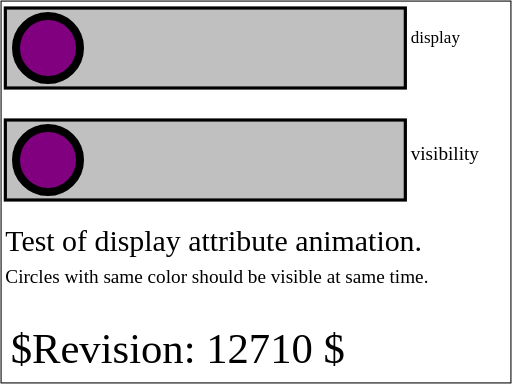
t = 0.00 s
t = 1.50 s: frame unchanged from t = 0.00 s, image omitted
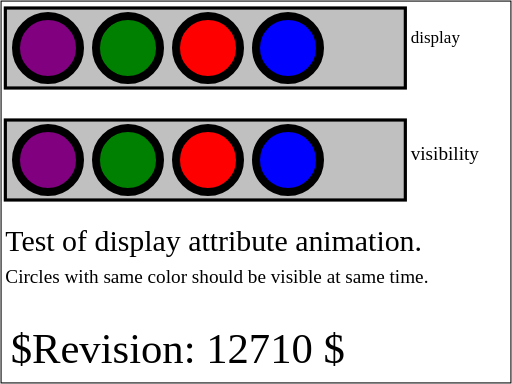
t = 3.00 s
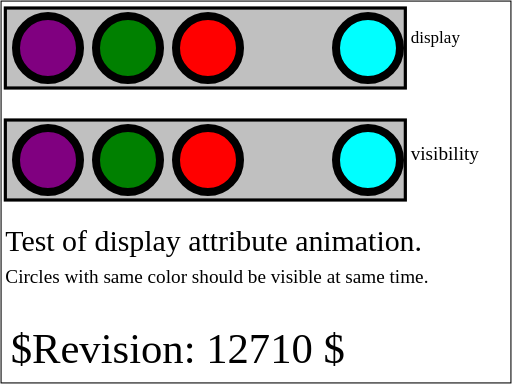
t = 4.75 s
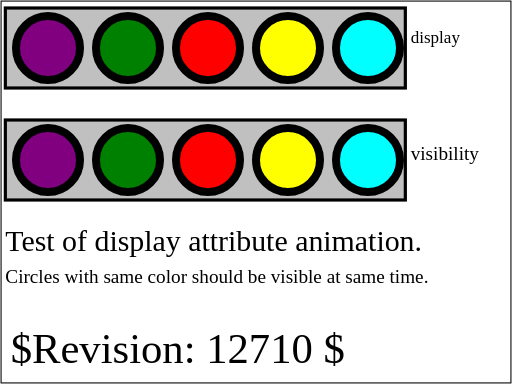
t = 6.50 s
t = 8.00 s: frame unchanged from t = 6.50 s, image omitted

The animated SVG that drew these frames (rendered in a browser with its animation timeline set to each time). Animation: 14 SMIL elements (animate=13,set=1); one cycle of 8.00 s.

<?xml version="1.0" encoding="UTF-8"?>
<!-- =====================================================================-->
<!-- animate-elem-31-t.svg                                                -->
<!--                                                                      -->
<!-- Tests animation of the display attribute.                            -->
<!--                                                                      -->
<!-- Author : Ola Andersson,  30-Sep-2003                                 --><!DOCTYPE svg PUBLIC "-//W3C//DTD SVG 1.1 Tiny//EN" "http://www.w3.org/Graphics/SVG/1.1/DTD/svg11-tiny.dtd">

<svg xmlns="http://www.w3.org/2000/svg" xmlns:xlink="http://www.w3.org/1999/xlink" version="1.1" baseProfile="tiny" id="svg-root" width="100%" height="100%" viewBox="0 0 480 360">
    
    <!-- GRAY TESTAREAS-->
    <rect x="5" y="7.5" width="375" height="75" fill="silver" stroke="black" stroke-width="3"/>
    <rect x="5" y="112.5" width="375" height="75" fill="silver" stroke="black" stroke-width="3"/>
    <g transform="scale(1.5)" display="inline">
      
      <!-- PURPLE CIRCLES-->
      <circle display="inline" cx="30" cy="30" r="20" fill="purple" stroke="black" stroke-width="5"/>
      <circle display="inline" cx="30" cy="100" r="20" fill="purple" stroke="black" stroke-width="5">
         <animate attributeName="visibility" from="visible" to="hidden" begin="6" dur="2"/>   
      </circle>
    
      <!-- GREEN CIRCLES-->
      <g display="none">   
         <circle display="inline" cx="80" cy="30" r="20" fill="green" stroke="black" stroke-width="5"/>
            <animate attributeName="display" from="none" to="inline" begin="0" dur="3" fill="freeze"/>   
      </g>
      <circle visibility="hidden" cx="80" cy="100" r="20" fill="green" stroke="black" stroke-width="5">
         <animate attributeName="visibility" from="hidden" to="visible" begin="0" dur="3" fill="freeze"/>   
      </circle>
    
      <!-- RED CIRCLES-->
      <circle display="none" cx="130" cy="30" r="20" fill="red" stroke="black" stroke-width="5">
         <set attributeName="display" to="inline" begin="2" dur="1" fill="freeze"/>
      </circle>  
      <circle visibility="hidden" cx="130" cy="100" r="20" fill="red" stroke="black" stroke-width="5">
         <animate attributeName="visibility" from="hidden" to="visible" begin="1" dur="2" fill="freeze"/>   
      </circle>
    
      <!-- BLUE CIRCLES-->
      <g display="none">
         <g display="inherit">
           <circle display="inline" cx="180" cy="30" r="20" fill="blue" stroke="black" stroke-width="5"/>
         </g>
         <animate attributeName="display" from="inline" to="none" begin="3" dur="3" fill="freeze"/>
      </g>
      <circle visibility="hidden" cx="180" cy="100" r="20" fill="blue" stroke="black" stroke-width="5">
          <animate attributeName="visibility" from="visible" to="hidden" begin="3" dur="3" fill="freeze"/>   
      </circle>
    
      <!-- YELLOW CIRCLES-->
      <g display="none">
         <g display="inherit">
            <circle display="inline" cx="180" cy="30" r="20" fill="yellow" stroke="black" stroke-width="5"/>
         </g>
         <animate attributeName="display" from="none" to="inherit" begin="4" dur="3" fill="freeze"/>
      </g>
      <circle visibility="hidden" cx="180" cy="100" r="20" fill="yellow" stroke="black" stroke-width="5">
         <animate attributeName="visibility" from="hidden" to="visible" begin="4" dur="3" fill="freeze"/>   
      </circle>

      <!-- CYAN CIRCLES-->
      <g display="none">
         <circle cx="230" cy="30" r="20" fill="#00ffff" stroke="black" stroke-width="5">
                  <animate attributeName="display" begin="0" dur="0.5" keyTimes="0; 0.5; 1" values="inherit; none; inherit" repeatCount="8"/>
         </circle>
         <animate attributeName="display" begin="0" dur="2" keyTimes="0; 0.5; 1" values="inline; none; inline" repeatCount="2" fill="freeze"/>
      </g>
      <g visibility="hidden">
         <circle cx="230" cy="100" r="20" fill="#00ffff" stroke="black" stroke-width="5">  
            <animate attributeName="visibility" begin="0" dur="0.5" keyTimes="0; 0.5; 1" values="inherit; hidden; inherit" repeatCount="8"/>
         </circle>
         <animate attributeName="visibility" begin="0" dur="2" keyTimes="0; 0.5; 1" values="visible; hidden; visible" repeatCount="2" fill="freeze"/>
      </g>
      <animate attributeName="display" from="inherit" to="none" begin="6" dur="2"/>
    </g>
    
    <text x="385" y="40" font-size="16">display</text>
    <text x="385" y="150" font-size="18">visibility</text>
    <text x="5" y="235" font-size="28">Test of display attribute animation.</text>
    <text x="5" y="265" font-size="18">Circles with same color should be visible at same time.</text>
    
    <text id="revision" x="10" y="340" font-size="40" stroke="none" fill="black">$Revision: 12710 $</text>
    <rect id="test-frame" x="1" y="1" width="478" height="358" fill="none" stroke="#000000"/>
</svg>
